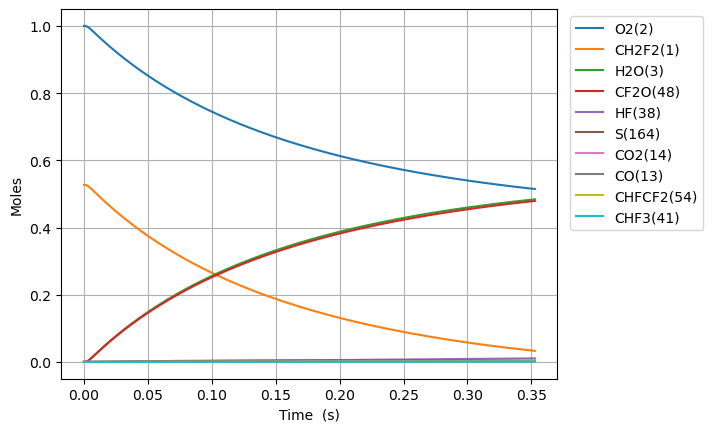

The file beside this chart, header and first rows:
Time (s), Volume (m^3), N2, Ne, CH2F2(1), O2(2), H2O(3), CH4(4), OH(5), HF(38), CHF(40), CHF2(81), CHFO2(129), CHFO2(131), H(6), CFO2(136), H2(8), CO2(14), HO2(11), F(37), O(7), S(163), CF2O(48), CHF3(41)
0.0, 0.07995, 3.76, 0.0, 0.5269, 1.0, 0.0, 0.0, 0.0, 0.0, 0.0, 0.0, 0.0, 0.0, 0.0, 0.0, 0.0, 0.0, 0.0, 0.0, 0.0, 0.0, 0.0, 0.0
2.214010572780775e-21, 0.07995, 3.76, 0.0, 0.5269, 1, 1.3226362603365533e-52, 0.0, 2.1389683105503825e-39, 2.1960573214006836e-23, 2.1960573214006618e-23, 7.877375319276937e-24, 4.7474253999041744e-42, 5.242939685880813e-41, 2.975672282419315e-37, 2.1418127028031195e-37, 6.115790262329482e-28, 1.6692062325598e-51, 7.877375319276997e-24, 1.3888623051006524e-45, 4.6168437622161086e-35, 1.4112218279302174e-37, 2.1389707076909386e-39, 5.540830391501908e-59
6.19922960378617e-21, 0.07995, 3.76, 0.0, 0.5269, 1, 1.5702337682716472e-51, 0.0, 1.2919368595725129e-38, 6.148960499921914e-23, 6.148960499921784e-23, 2.2056650893974955e-23, 2.86744494251077e-41, 3.166735570165086e-40, 1.5271386970663883e-36, 1.293654872493063e-36, 1.712421273452255e-27, 1.981681639294965e-50, 2.2056650893975587e-23, 8.388738057615399e-45, 1.2927956894793396e-34, 8.523779840698335e-37, 1.291938307445323e-38, 3.3466618254369586e-58
1.416966766579696e-20, 0.07995, 3.76, 0.0, 0.5269, 1, 1.5416648250485687e-50, 0.0, 6.220119847081737e-38, 1.4054766856964376e-22, 1.4054766856963748e-22, 5.04152020433691e-23, 1.380551307745108e-40, 1.524646860493753e-39, 6.762083466670682e-36, 6.228391339751149e-36, 3.914105767890869e-27, 1.9456267846716098e-49, 5.041520204337273e-23, 4.0388261854438854e-44, 2.955336060230116e-34, 4.1038330756208036e-36, 6.220126817965188e-38, 1.6112738736192224e-57
3.0110543789818544e-20, 0.07995, 3.76, 0.0, 0.5269, 1, 1.3635850789571644e-49, 0.0, 2.7164897544002504e-37, 2.9866379571049297e-22, 2.9866379571046546e-22, 1.071323043421498e-22, 6.029230272892365e-40, 6.65853339941129e-39, 2.833518033369646e-35, 2.720102132559626e-35, 8.317474756768097e-27, 1.7208848575196537e-48, 1.0713230434216688e-22, 1.7638702164293897e-43, 6.2816877786729405e-34, 1.7922517214710972e-35, 2.716492798767426e-37, 7.03685865098541e-57
6.19922960378617e-20, 0.07995, 3.76, 0.0, 0.5269, 1, 1.146175421028564e-48, 0.0, 1.1340809982549506e-36, 6.148960499921914e-22, 6.148960499920767e-22, 2.20566508939681e-22, 2.5170849605418504e-39, 2.7798066199623976e-38, 1.1589420337898216e-34, 1.1355890950259114e-34, 1.712421273452255e-26, 1.4465074138362425e-47, 2.205665089397546e-22, 7.363883742207703e-43, 1.2939475123323687e-33, 7.482298131683498e-35, 1.1340822692176759e-36, 2.937751906627164e-56
1.2575580053394803e-19, 0.07995, 3.76, 0.0, 0.5269, 1, 9.397038591623157e-48, 0.0, 4.633090919394183e-36, 1.2473605585555884e-21, 1.2473605585551192e-21, 4.47434918134622e-22, 1.0283113427615602e-38, 1.135641706457632e-37, 4.686635667142135e-34, 4.6392519867771044e-34, 3.4737688690031465e-26, 1.1859341721595114e-46, 4.474349181349276e-22, 3.0084462851511034e-42, 2.6275385443685636e-33, 3.056762928167837e-34, 4.6330961116863705e-36, 1.200169095790671e-55
2.532828095261207e-19, 0.07995, 3.76, 0.0, 0.5269, 1, 7.609965486189792e-47, 0.0, 1.8727694263736896e-35, 2.5122895756823825e-21, 2.5122895756804855e-21, 9.011717365240195e-22, 4.156598908144418e-38, 4.590445345705238e-37, 1.8848075623611013e-33, 1.8752598283117555e-33, 6.996464060104929e-26, 9.604002400340383e-46, 9.011717365252642e-22, 1.2161101920281222e-41, 5.302854860865188e-33, 1.2355924489988925e-33, 1.872771525176966e-35, 4.8512881929298416e-55
5.08336827510466e-19, 0.07995, 3.76, 0.0, 0.5269, 1, 6.125162275344725e-46, 0.0, 7.530323496089307e-35, 5.0421476099359706e-21, 5.042147609928344e-21, 1.8086453733008757e-21, 1.671350178070814e-37, 1.8457978797469885e-36, 7.55951662954286e-33, 7.540337292709374e-33, 1.4041854442308492e-25, 7.73013666111111e-45, 1.8086453733059004e-21, 4.890312436498527e-41, 1.0686024503555787e-32, 4.968262894087221e-33, 7.530331935250845e-35, 1.950691953779585e-54
1.0184448634791566e-18, 0.07995, 3.76, 0.0, 0.5269, 1, 4.915056976757547e-45, 0.0, 3.0199965239079856e-34, 1.0101863678443145e-20, 1.0101863678412556e-20, 3.623592646846833e-21, 6.702862052443227e-37, 7.402475016983811e-36, 3.02786190673166e-32, 3.024012504197715e-32, 2.813263520671562e-25, 6.20294784352611e-44, 3.623592646867021e-21, 1.961544293230943e-40, 2.1582511827729684e-32, 1.9924956315122476e-32, 3.019999908361841e-34, 7.823229895511333e-54
2.0386609354165377e-18, 0.07995, 3.76, 0.0, 0.5269, 1, 3.9380266837903845e-44, 0.0, 1.209573831406664e-33, 2.0221295815457495e-20, 2.022129581533498e-20, 7.253487193907729e-21, 2.6846412625750434e-36, 2.964851089960198e-35, 1.2119556115537117e-31, 1.2111823182203831e-31, 5.631419673552988e-25, 4.9699066035209325e-43, 7.253487193988665e-21, 7.858894024814863e-40, 4.3896078631274655e-32, 7.980375328032447e-32, 1.2095751869316011e-33, 3.1334387931473497e-53
4.0790930792913005e-18, 0.07995, 3.76, 0.0, 0.5269, 1, 3.1528158359474186e-43, 0.0, 4.841447566172062e-33, 4.0460160089486194e-20, 4.04601600889958e-20, 1.4513276287905443e-20, 1.0745563407160343e-35, 1.1867130766228818e-34, 4.849443941724384e-31, 4.847885705053466e-31, 1.126773197931584e-24, 3.978947198763329e-42, 1.4513276288229547e-20, 3.14759538550535e-39, 9.060558085936434e-32, 3.194229877008314e-31, 4.841452991628885e-33, 1.2542451888553471e-52
8.159957367040825e-18, 0.07995, 3.76, 0.0, 0.5269, 1, 2.523210874016356e-42, 0.0, 1.9372096543513138e-32, 8.09378886375436e-20, 8.093788863558135e-20, 2.903285447540455e-20, 4.2996266216817014e-35, 4.74839789696434e-34, 1.9401018554978444e-30, 1.939785748341374e-30, 2.254035659084154e-24, 3.184367042238846e-41, 2.90328544767017e-20, 1.2610404168279273e-38, 1.9235405980123119e-31, 1.2781080184828731e-30, 1.9372118251002743e-32, 5.019039717861617e-52
1.6321685942539876e-17, 0.07995, 3.76, 0.0, 0.5269, 1, 2.018952063424614e-41, 0.0, 7.750100053644127e-32, 1.618933457336584e-19, 1.6189334572580814e-19, 5.807201084841751e-20, 1.7201318912438902e-34, 1.8996682159516276e-33, 7.761055958733252e-30, 7.76040610570442e-30, 4.508560581389294e-24, 2.5479774503942576e-40, 5.807201085360755e-20, 5.057723035976782e-38, 4.2916891564122255e-31, 5.113264327655996e-30, 7.750108736929556e-32, 2.0082837538582127e-51
3.2645143093537975e-17, 0.07995, 3.76, 0.0, 0.5269, 1, 1.615315013118384e-40, 0.0, 3.1002923273132024e-31, 3.23804259925888e-19, 3.238042598944844e-19, 1.1615032358650238e-19, 6.881097697429105e-34, 7.59929018242426e-33, 3.1045520882898526e-29, 3.104415082570121e-29, 9.017610425999578e-24, 2.038575507527459e-39, 1.1615032360726547e-19, 2.0334468811644068e-37, 1.0360702192542957e-30, 2.0454721935197815e-29, 3.10029580001085e-31, 8.036530290917654e-51
6.529205739553418e-17, 0.07995, 3.76, 0.0, 0.5269, 1, 1.2923133592210143e-39, 0.0, 1.2401673944054802e-30, 6.476260883103473e-19, 6.476260881847276e-19, 2.323069490309079e-19, 2.7525591953934607e-33, 3.039838869293868e-32, 1.2418467756485546e-28, 1.2418165627483155e-28, 1.8035710115220152e-23, 1.630937828874501e-38, 2.323069491139663e-19, 8.215665920463664e-37, 2.7829591950772932e-30, 8.182221709713908e-29, 1.2401687828216664e-30, 3.2169568110169743e-50
1.3058588599952657e-16, 0.07995, 3.76, 0.0, 0.5269, 1, 1.0338752283199327e-38, 0.0, 4.9607705104778996e-30, 1.2952697450792656e-18, 1.2952697445767765e-18, 4.646201997926625e-19, 1.1010525705904637e-32, 1.2159595699805396e-31, 4.967438979660636e-28, 4.967367311140706e-28, 3.607190949366135e-23, 1.3047812327998603e-37, 4.646202001249074e-19, 3.351572488344236e-36, 8.409082628026577e-30, 3.272955271290552e-28, 4.960776058500344e-30, 1.2886130333001187e-49
2.6117354320751136e-16, 0.07995, 3.76, 0.0, 0.5269, 1, 8.271100004399263e-38, 0.0, 1.984328394221104e-29, 2.5905570586171024e-18, 2.590557056607126e-18, 9.292467008079447e-19, 4.404307017551262e-32, 4.86388202535885e-31, 1.9869859645399656e-27, 1.986967135791916e-27, 7.214430825054424e-23, 1.0438373738569687e-36, 9.292467021369478e-19, 1.392834570322282e-35, 2.819071147446545e-29, 1.309195425389844e-27, 1.984330608848376e-29, 5.169465492698746e-49
5.223488576234809e-16, 0.07995, 3.76, 0.0, 0.5269, 1, 6.616919295328189e-37, 0.0, 7.937353983356584e-29, 5.181131685692776e-18, 5.181131677652828e-18, 1.858499700805603e-18, 1.7617733139178572e-31, 1.9455581196643974e-30, 7.947964581752187e-27, 7.947908959028691e-27, 1.4428910576431385e-22, 8.350748534800054e-36, 1.858499706121662e-18, 5.988904221607245e-35, 1.0187149753212149e-28, 5.236808329617834e-27, 7.937362805076301e-29, 2.0806099184396328e-48
1.04469948645542e-15, 0.07995, 3.76, 0.0, 0.5269, 1, 5.293551185695666e-36, 0.0, 3.174949695641121e-28, 1.0362280939844124e-17, 1.036228090768425e-17, 3.717005692669296e-18, 7.047443546143093e-31, 7.782215581071003e-30, 3.1791899600262056e-26, 3.1791716612095536e-26, 2.885787007918837e-22, 6.680618634516214e-35, 3.717005713933625e-18, 2.729598682572693e-34, 3.8570318664748326e-28, 2.094728652824814e-26, 3.1749531948703594e-28, 8.438477214395121e-48
1.5670501152873592e-15, 0.07995, 3.76, 0.0, 0.5269, 1, 1.5136259527075876e-35, 0.0, 6.746773190737625e-28, 1.5543430193995473e-17, 1.5543430125655685e-17, 5.5755116764013654e-18, 1.497631690117461e-30, 1.6537166592641042e-29, 6.755781225018297e-26, 6.755744822232244e-26, 4.328682958194996e-22, 1.9102408440242672e-34, 5.575511721588122e-18, 6.2910095752607625e-34, 8.06004996298083e-28, 4.45130170760706e-26, 6.746780583324733e-28, 1.8142754546263544e-47
2.0894007441192986e-15, 0.07995, 3.76, 0.0, 0.5269, 1, 3.1926768668421563e-35, 0.0, 1.1509205901937851e-27, 2.072457944814682e-17, 2.0724579331567136e-17, 7.43401765200181e-18, 2.5548611492119253e-30, 2.821038707758696e-29, 1.1524570237884053e-25, 1.1524510374027617e-25, 5.771578908471768e-22, 4.029252873741274e-34, 7.434017729085157e-18, 1.1502331377651221e-33, 1.3627769300191088e-27, 7.593399993210305e-26, 1.1509218444845254e-27, 3.133464361156085e-47
3.134102001783177e-15, 0.07995, 3.76, 0.0, 0.5269, 1, 8.720194527260587e-35, 0.0, 2.382835831673486e-27, 3.108687795644952e-17, 3.1086877715085993e-17, 1.1151029584118288e-17, 5.2897825060925065e-30, 5.840575314513147e-29, 2.3860163338652016e-25, 2.3860044011892627e-25, 8.657370809027226e-22, 1.1005143961133771e-33, 1.1151029743709669e-17, 2.647720779955336e-33, 2.796607834288261e-27, 1.5721176174951333e-25, 2.3828384050308894e-27, 6.656237783861696e-47
4.178803259447055e-15, 0.07995, 3.76, 0.0, 0.5269, 1, 1.8245568541638617e-34, 0.0, 4.052580560999355e-27, 4.1449176464752215e-17, 4.144917605425598e-17, 1.48680414863319e-17, 8.996965316806224e-30, 9.933243688129837e-29, 4.057989263680697e-25, 4.0579694232937103e-25, 1.1543162709586207e-21, 2.30264481160296e-33, 1.4868041757755138e-17, 4.934037855496224e-33, 4.732288087112075e-27, 2.673760875919316e-25, 4.0525848995889306e-27, 1.1633667757080117e-46
5.223504517110933e-15, 0.07995, 3.76, 0.0, 0.5269, 1, 3.3215366347231648e-34, 0.0, 6.191428325254568e-27, 5.181147497305491e-17, 5.1811474345909346e-17, 1.858505335650673e-17, 1.3746002614291262e-29, 1.5175680004798404e-28, 6.199691061579183e-25, 6.199661218859717e-25, 1.4428954610149993e-21, 4.191877616020839e-33, 1.8585053771180213e-17, 8.212051574884006e-33, 7.205664094155957e-27, 4.084903031869843e-25, 6.191434894184843e-27, 1.8319225616710813e-46
7.312907032438689e-15, 0.07995, 3.76, 0.0, 0.5269, 1, 8.769838598360738e-34, 0.0, 1.190589936791776e-26, 7.25360719896603e-17, 7.253607078368141e-17, 2.6019076998727596e-17, 2.643607188375894e-29, 2.9181969148695534e-28, 1.1921786830077875e-24, 1.1921730614024104e-24, 2.020053841129921e-21, 1.1067795824883582e-32, 2.6019077796130244e-17, 1.8798445742128227e-32, 1.379927845344575e-26, 7.85512493984149e-25, 1.1905911734471e-26, 3.812049180647311e-46
9.402309547766446e-15, 0.07995, 3.76, 0.0, 0.5269, 1, 1.818207406885685e-33, 0.0, 1.9525646658408144e-26, 9.32606690062657e-17, 9.32606670284632e-17, 3.345310051082209e-17, 4.3359865149897103e-29, 4.78578323901903e-28, 1.9551700347711446e-24, 1.9551609355130607e-24, 2.59721222124834e-21, 2.2946315050172913e-32, 3.345310181856062e-17, 3.5624555964438843e-32, 2.257676062166365e-26, 1.2882385872694898e-24, 1.9525666516505466e-26, 6.787489251058715e-46
1.358111457842196e-14, 0.07995, 3.76, 0.0, 0.5269, 1, 5.463188617738784e-33, 0.0, 4.0480167383344126e-26, 1.3470986303947648e-16, 1.3470985893913741e-16, 4.8321147144687124e-17, 8.991403979008127e-29, 9.921551773516437e-28, 4.053417585066351e-24, 4.053399043988288e-24, 3.751528981500723e-21, 6.894705234327091e-32, 4.8321149855863795e-17, 9.523128113809105e-32, 4.6682408902582806e-26, 2.670749474984464e-24, 4.0480206667054803e-26, 1.7105614858823155e-45
2.1938724639732988e-14, 0.07995, 3.76, 0.0, 0.5269, 1, 2.3488012893954357e-32, 0.0, 1.0524913880406827e-25, 2.1760825110589796e-16, 2.176082404449463e-16, 7.805723885113566e-17, 2.3389460469592905e-28, 2.5794917994944426e-27, 1.0538953876056701e-23, 1.053890672437438e-23, 6.060162502100183e-21, 2.964256219379765e-31, 7.805724590024224e-17, 3.6476475823050974e-31, 1.2109624415309305e-25, 6.943994191877879e-24, 1.0524923060655411e-25, 6.826735816490912e-45
3.865394476235504e-14, 0.07995, 3.76, 0.0, 0.5269, 1, 1.322638669966435e-31, 0.0, 3.2622607930967124e-25, 3.8340502723874096e-16, 3.8340499419448305e-16, 1.3752941601897456e-16, 7.257168112964278e-28, 7.994465510739709e-27, 3.2666113138534167e-23, 3.2665971628594625e-23, 1.067742954394061e-20, 1.6692084819436942e-30, 1.375294378681057e-16, 1.8810263699877157e-30, 3.747332662142245e-25, 2.1523324967100938e-23, 3.262262976562627e-25, 4.569206619084467e-44
7.208438500759915e-14, 0.07995, 3.76, 0.0, 0.5269, 1, 8.782811990304124e-31, 0.0, 1.1339358753096729e-24, 7.149985795044266e-16, 7.149984646452693e-16, 2.564737453745732e-16, 2.5277856264050027e-27, 2.7782316378838106e-26, 1.1354472484792179e-22, 1.1354426019355362e-22, 1.9911963632283014e-20, 1.1084159269555695e-29, 2.564738213203978e-16, 1.182037768044032e-29, 1.3012448262636115e-24, 7.481332476143197e-23, 1.1339361682842968e-24, 4.638131934396579e-43
1.0551482525284325e-13, 0.07995, 3.76, 0.0, 0.5269, 1, 2.6390936891807002e-30, 0.0, 2.42932038417598e-24, 1.046592131770112e-15, 1.0465918856983616e-15, 3.754180414235831e-16, 5.42497713830608e-27, 5.950973977036446e-26, 2.432556834367366e-22, 2.4325473483690654e-22, 2.914649772957682e-20, 3.330610481941423e-29, 3.7541820412829043e-16, 3.488325323866707e-29, 2.7867401802151122e-24, 1.6027842384706523e-22, 2.4293201685018726e-24, 1.8112538894651315e-42
1.3894526549808737e-13, 0.07995, 3.76, 0.0, 0.5269, 1, 5.848043698030627e-30, 0.0, 4.212379970726502e-24, 1.378185684035797e-15, 1.3781852573537766e-15, 4.943623041662502e-16, 9.422724721994562e-27, 1.0317073547667043e-25, 4.2179894159687063e-22, 4.2179737400751483e-22, 3.838103183964449e-20, 7.380393494837547e-29, 4.943625862920355e-16, 7.653843291719309e-29, 4.831220104521211e-24, 2.7791860592644517e-22, 4.212378180669058e-24, 4.9559156934172294e-42
1.723757057433315e-13, 0.07995, 3.76, 0.0, 0.5269, 1, 1.0953134227857777e-29, 0.0, 6.483115076611777e-24, 1.7097792363014817e-15, 1.7097785796115258e-15, 6.133065336028245e-16, 1.4526643058639482e-26, 1.5875910480489127e-25, 6.491744568771902e-22, 6.491721618825385e-22, 4.761556596643782e-20, 1.3823155414863e-28, 6.133069678118931e-16, 1.424396724793707e-28, 7.434685475820874e-24, 4.277338584056149e-22, 6.483110147656198e-24, 1.1083918067931103e-41
2.392365862338197e-13, 0.07995, 3.76, 0.0, 0.5269, 1, 2.8512924517376155e-29, 0.0, 1.2487613580157593e-23, 2.37296634083285e-15, 2.372965075934055e-15, 8.511948925586152e-16, 2.807379599252004e-26, 3.0569499897883097e-25, 1.2504221110160555e-21, 1.250418134700468e-21, 6.608463428485448e-20, 3.5984070685890607e-28, 8.511957289209103e-16, 3.679441238713722e-28, 1.4318575920146334e-23, 8.238895342086676e-22, 1.2487595830392052e-23, 3.8428493426709673e-41
3.060974667243079e-13, 0.07995, 3.76, 0.0, 0.5269, 1, 5.891175208517737e-29, 0.0, 2.0442819642269306e-23, 3.036153445364216e-15, 3.0361513746660168e-15, 1.0890831182929446e-15, 4.6111421046023514e-26, 5.0026776356014265e-25, 2.046998325902999e-21, 2.0469925469163994e-21, 8.455370271652261e-20, 7.434815901857891e-28, 1.0890844874574279e-15, 7.567427951535412e-28, 2.343841877950119e-23, 1.3487453637793173e-21, 2.0442776963608145e-23, 9.883023910261724e-41
3.7295834721479616e-13, 0.07995, 3.76, 0.0, 0.5269, 1, 1.059326709387257e-28, 0.0, 3.03487372332275e-23, 3.699340549895581e-15, 3.699337475807478e-15, 1.3269712108079045e-15, 6.868683407922286e-26, 7.424251675681951e-25, 3.0389027671830542e-21, 3.0388952890298785e-21, 1.0302277129481177e-19, 1.33689701608365e-27, 1.32697324342364e-15, 1.3565759656420106e-27, 3.479422173246115e-23, 2.0023012566666665e-21, 3.03486533057507e-23, 2.127411897370942e-40
5.066801081957726e-13, 0.07995, 3.76, 0.0, 0.5269, 1, 2.6456569517478437e-28, 0.0, 5.601272258303427e-23, 5.025714758958308e-15, 5.025709085319147e-15, 1.802746996187838e-15, 1.2763476654662908e-25, 1.3692910677119855e-24, 5.608695040262663e-21, 5.6086853494914496e-21, 1.3996090902113795e-19, 3.338881483997584e-27, 1.802750747653675e-15, 3.3751602739815374e-27, 6.421373795278853e-23, 3.695512888768745e-21, 5.601249080427581e-23, 7.250990379169031e-40
6.404018691767491e-13, 0.07995, 3.76, 0.0, 0.5269, 1, 5.3371852746188615e-28, 0.0, 8.947960052974466e-23, 6.352088968021029e-15, 6.35207990446957e-15, 2.2785222487145793e-15, 2.0528309865248213e-25, 2.185889229321061e-24, 8.959796354359545e-21, 8.959787482073258e-21, 1.7689904772233763e-19, 6.735645229058687e-27, 2.2785282416279844e-15, 6.793514733071503e-27, 1.0257718422875982e-22, 5.9035237393042896e-21, 8.947910659788036e-23, 1.8429543537165194e-39
9.07845391138702e-13, 0.07995, 3.76, 0.0, 0.5269, 1, 1.519891028248299e-27, 0.0, 1.7982215687722814e-22, 9.00483738614645e-15, 9.004819171688694e-15, 3.2300711552724862e-15, 4.181263698242583e-25, 4.386686794056277e-24, 1.800591588561998e-20, 1.8005924656453947e-20, 2.507753290752609e-19, 1.9181308483242992e-26, 3.2300831988766148e-15, 1.929713073422221e-26, 2.061361036999483e-22, 1.1863940354786984e-20, 1.798206662432472e-22, 7.503902242581007e-39
1e-12, 0.07995, 3.76, 0.0, 0.5269, 1, 2.0312527492858004e-27, 0.0, 2.181823968448968e-22, 9.918910724271843e-15, 9.918888624270691e-15, 3.5579515414289615e-15, 5.096535698498112e-25, 5.3198903129445184e-24, 2.1846959475359412e-20, 2.1846981243697644e-20, 2.762313213047872e-19, 2.5634765630809942e-26, 3.557966154205315e-15, 2.5775050853637785e-26, 2.501077573585405e-22, 1.439477677851899e-20, 2.181803798795584e-22, 1.1060808465286045e-38
1.1752889131006548e-12, 0.07995, 3.76, 0.0, 0.5269, 1, 3.2975581090997585e-27, 0.0, 3.0137665205366833e-22, 1.165758580427185e-14, 1.165755527746888e-14, 4.1816179306097586e-15, 7.101087266276957e-25, 7.34162537820608e-24, 3.0177240870502626e-20, 3.017730017661927e-20, 3.2465161740972502e-19, 4.1615694001875243e-26, 4.1816381153040524e-15, 4.180876271476812e-26, 3.4547145457153517e-22, 1.9883545605384787e-20, 3.013733184897291e-22, 2.0939845585167438e-38
1.7101759570245605e-12, 0.07995, 3.76, 0.0, 0.5269, 1, 1.015960950901001e-26, 0.0, 6.381224419410439e-22, 1.696308264052259e-14, 1.696301800472859e-14, 6.084705088132455e-15, 1.5429756032380228e-24, 1.5501247717775748e-23, 6.389542526664198e-20, 6.389573972628645e-20, 4.72404223245905e-19, 1.2821516349336284e-25, 6.0847478262309675e-15, 1.2861764743090115e-25, 7.31473347912786e-22, 4.2100300038659224e-20, 6.381118459298761e-22, 9.47825559331814e-38
2.2450630009484662e-12, 0.07995, 3.76, 0.0, 0.5269, 1, 2.2984899708349648e-26, 0.0, 1.099718936852919e-21, 2.2268579476773246e-14, 2.2268468086280974e-14, 7.987783722300791e-15, 2.7267821430381245e-24, 2.663947925770342e-23, 1.101141856177346e-19, 1.1011505305092088e-19, 6.201568816808821e-19, 2.900699933525611e-25, 7.98785737547799e-15, 2.9074913091136716e-25, 1.260586660092352e-21, 7.255374308111142e-20, 1.0996945791443924e-21, 2.7913210950580656e-37
2.779950044872372e-12, 0.07995, 3.76, 0.0, 0.5269, 1, 4.363852278214631e-26, 0.0, 1.6861681036762346e-21, 2.7574076313023836e-14, 2.7573905522158273e-14, 9.890853834127379e-15, 4.284238199824038e-24, 4.073125108723904e-23, 1.6883335799784095e-19, 1.6883518707020312e-19, 7.679096091647869e-19, 5.507165081344471e-25, 9.890966764108879e-15, 5.51729995300724e-25, 1.9328151871063558e-21, 1.112438307914899e-19, 1.6861214085009965e-21, 6.502434327697106e-37
3.314837088796278e-12, 0.07995, 3.76, 0.0, 0.5269, 1, 7.398563748482512e-26, 0.0, 2.3974719095071626e-21, 3.2879573149274365e-14, 3.287933031239273e-14, 1.1793915424619091e-14, 6.237858203936649e-24, 5.775170994780627e-23, 2.400527784786489e-19, 2.400560887018856e-19, 9.156624221478339e-19, 9.336913664535691e-25, 1.1794075993181682e-14, 9.350846793161647e-25, 2.748162725080296e-21, 1.5817051924479024e-19, 2.3973922244946844e-21, 1.3057672731119864e-36
3.849724132720184e-12, 0.07995, 3.76, 0.0, 0.5269, 1, 1.1589144756188595e-25, 0.0, 3.2336323216239748e-21, 3.818506998552484e-14, 3.818474245701656e-14, 1.369696849477713e-14, 8.609963637244455e-24, 7.767621550181639e-23, 3.2377228313083484e-19, 3.2377770486200093e-19, 1.06341533708015e-18, 1.4625313150078409e-24, 1.3697185063748771e-14, 1.4643350466438743e-24, 3.706633070223824e-21, 2.1333376453225442e-19, 3.2335069177426022e-21, 2.3646372204510098e-36
4.919498220567995e-12, 0.07995, 3.76, 0.0, 0.5269, 1, 2.418401041767686e-25, 0.0, 5.280530834595092e-21, 4.879606365802574e-14, 4.8795528809561115e-14, 1.7503049078070608e-14, 1.4698024598124194e-23, 1.2613978980651703e-22, 5.287108892348367e-19, 5.287228684266581e-19, 1.358921538592029e-18, 3.051952930703606e-24, 1.7503402733549037e-14, 3.0545972760747533e-24, 6.052957367100915e-21, 3.4836975005206756e-19, 5.280267499039796e-21, 6.26783020788317e-36
5.989272308415807e-12, 0.07995, 3.76, 0.0, 0.5269, 1, 4.364067480494668e-25, 0.0, 7.826879384098673e-21, 5.940705733052673e-14, 5.940626458004925e-14, 2.130909559190652e-14, 2.2723243644682272e-23, 1.859289886929918e-22, 7.836478648827218e-19, 7.836702530703336e-19, 1.654428345297409e-18, 5.507273753115587e-24, 2.1309619781818074e-14, 5.510637468985004e-24, 8.971818448549601e-21, 5.163514364054172e-19, 7.826402279722797e-21, 1.373132242741803e-35
7.0590463962636185e-12, 0.07995, 3.76, 0.0, 0.5269, 1, 7.145140940800161e-25, 0.0, 1.0872693714187801e-20, 7.0018051003028e-14, 7.001694976873811e-14, 2.5115108044095793e-14, 3.28574917697726e-23, 2.5685408394807085e-22, 1.0885818986593313e-18, 1.0886194340850098e-18, 1.9499358887896776e-18, 9.016784393535591e-24, 2.5115836216776698e-14, 9.020532545809835e-24, 1.2463246686198275e-20, 7.172784729049519e-19, 1.0871910389000216e-20, 2.6463025280147116e-35
8.12882048411143e-12, 0.07995, 3.76, 0.0, 0.5269, 1, 1.0910853095468357e-24, 0.0, 1.4417989571375378e-20, 8.062904467552977e-14, 8.062758437588438e-14, 2.8921086442363634e-14, 4.526977275657749e-23, 3.38728511361991e-22, 1.4435116791626953e-18, 1.4435699867498712e-18, 2.245444300658641e-18, 1.3768773667326487e-23, 2.892205204656019e-14, 1.3772316014255098e-23, 1.6527272452456475e-20, 9.511505091151482e-19, 1.4416790957885412e-20, 4.650364386169475e-35
1e-11, 0.07995, 3.76, 0.0, 0.5269, 1, 2.0313375497329863e-24, 0.0, 2.1820144403827666e-20, 9.918910724271693e-14, 9.91868972765521e-14, 3.5578175386038265e-14, 7.295546932337914e-23, 5.077138961980272e-22, 2.1845329152092123e-18, 2.18464374425574e-18, 2.762330949740515e-18, 2.5633685981450475e-23, 3.557963671226383e-14, 2.5634533669777522e-23, 2.50125931072928e-20, 1.4394330821666918e-18, 2.181790723668723e-20, 1.0644932205200163e-34
1.0268368659807054e-11, 0.07995, 3.76, 0.0, 0.5269, 1, 2.1993143758209154e-24, 0.0, 2.300708886503681e-20, 1.0185103202053623e-13, 1.0184870184657504e-13, 3.653294110761544e-14, 7.759050352134913e-23, 5.345944942363468e-22, 2.3033532348024045e-18, 2.303473508083258e-18, 2.8364642558688255e-18, 2.775333559357215e-23, 3.653448192272349e-14, 2.7753466329116136e-23, 2.637323806431202e-20, 1.5177281801518944e-18, 2.300466600709689e-20, 1.1833865803148025e-34
1.2407916835502678e-11, 0.07995, 3.76, 0.0, 0.5269, 1, 3.880488668324836e-24, 0.0, 3.359430328467423e-20, 1.2307301936554892e-13, 1.2306961699417e-13, 4.414465964778444e-14, 1.2098183878765931e-22, 7.720958092207486e-22, 3.3631620408371235e-18, 3.363377419053546e-18, 3.4274892635775063e-18, 4.896723806734515e-23, 4.4146909473714824e-14, 4.8957491031945844e-23, 3.8509958278645994e-20, 2.216081650928204e-18, 3.359002050950625e-20, 2.522294124486148e-34
1.4547465011198301e-11, 0.07995, 3.76, 0.0, 0.5269, 1, 6.254010465365886e-24, 0.0, 4.617975888630337e-20, 1.4429500671057145e-13, 1.4429032982071356e-13, 5.17562421216778e-14, 1.7669703870183497e-22, 1.0498489367587023e-21, 4.622927606515273e-18, 4.623278321457053e-18, 4.0185203763792506e-18, 7.891673437692597e-23, 5.175933476162861e-14, 7.888709957643012e-23, 5.293767610147973e-20, 3.0462081266702054e-18, 4.617284757289776e-20, 4.765142189903007e-34
1.6687013186893925e-11, 0.07995, 3.76, 0.0, 0.5269, 1, 9.439289598955794e-24, 0.0, 6.076358176064859e-20, 1.6551699405560804e-13, 1.655108403282462e-13, 5.936768858681889e-14, 2.459476955287994e-22, 1.366516338350706e-21, 6.082639441315358e-18, 6.083172816919807e-18, 4.609558646813538e-18, 1.1910805242742095e-22, 5.937175784727818e-14, 1.1904430806720545e-22, 6.965663454949727e-20, 4.0081048163054314e-18, 6.075314032900785e-20, 8.24879282602595e-34
1.882656136258955e-11, 0.07995, 3.76, 0.0, 0.5269, 1, 1.355574343814462e-23, 0.0, 7.734589803147614e-20, 1.8673898140066348e-13, 1.8673114851880418e-13, 6.697899909947808e-14, 3.299051611187292e-22, 1.720804881328326e-21, 7.74228705496237e-18, 7.74305750691324e-18, 5.200605127364617e-18, 1.710473945228494e-22, 6.698417879022652e-14, 1.7093043946789226e-22, 8.866707664923147e-20, 5.101768932353645e-18, 7.733089193190763e-20, 1.336357496339699e-33
2.0966109538285172e-11, 0.07995, 3.76, 0.0, 0.5269, 1, 1.8722796883424265e-23, 0.0, 9.592683385403383e-20, 2.079609687457434e-13, 2.0795125439441983e-13, 7.459017371470239e-14, 4.29701883623157e-22, 2.111464363772287e-21, 9.601859957441337e-18, 9.602928992767741e-18, 5.791660870461461e-18, 2.362409372975193e-22, 7.45965976488158e-14, 2.360461239896125e-22, 1.0996924543631492e-19, 6.327197690823552e-18, 9.590609555647853e-20, 2.0553269224903785e-33
2.5245205889676416e-11, 0.07995, 3.76, 0.0, 0.5269, 1, 3.268643989287295e-23, 0.0, 1.3908506892422207e-19, 2.504049434360023e-13, 2.5039085920893516e-13, 8.981211546707875e-14, 6.811556430372901e-22, 2.9971019710938826e-21, 1.3920739670199737e-17, 1.392261875674367e-17, 6.97380435373227e-18, 4.1241520344484296e-22, 8.982142934034221e-14, 4.119652115269385e-22, 1.594497352565368e-19, 9.173338015940359e-18, 1.3904883166582012e-19, 4.3199764506890944e-33
2.9524302241067663e-11, 0.07995, 3.76, 0.0, 0.5269, 1, 5.2285768602573824e-23, 0.0, 1.9023929678696628e-19, 2.9284891812644233e-13, 2.928296547879781e-13, 1.0503351426091544e-13, 1.0086380631543754e-21, 4.014233656894502e-21, 1.9039194665100696e-17, 1.9042214917112877e-17, 8.155997514953169e-18, 6.596797515375501e-22, 1.0504625336523301e-13, 6.587927702816638e-22, 2.18100048450664e-19, 1.254650358579031e-17, 1.901812944173975e-19, 8.08074092403878e-33
... 951 more rows
